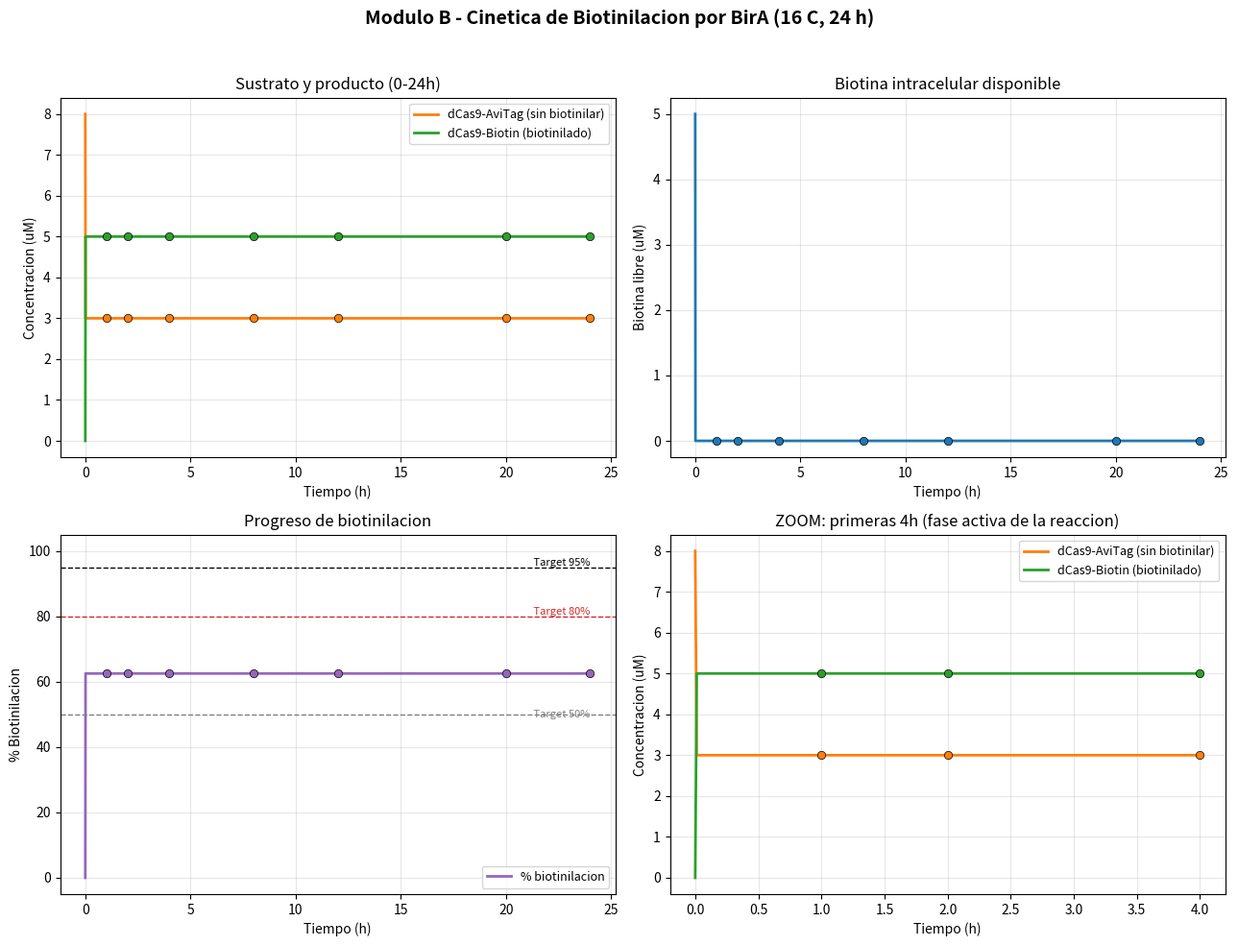

Write the Python code that produced this figure.
#!/usr/bin/env python3
# -*- coding: utf-8 -*-
"""
=======================================================================
MODULO B - CINETICA DE BIOTINILACION DE dCas9-AviTag POR BirA
=======================================================================
Proyecto iGEM - Modelado matematico de biologia sintetica

Este script simula la biotinilacion enzimatica de la proteina de fusion
dCas9-AviTag por la enzima BirA (biotina ligasa) en E. coli, inducida
a 16 grados C durante 24 horas.

# ============================================================
# INSTALACION DE DEPENDENCIAS (ejecutar en terminal una sola vez)
# ============================================================
# Si usas conda (recomendado para este proyecto):
#   conda activate iGEM
#   conda install numpy scipy matplotlib
#
# Verificar instalacion:
#   python -c "import numpy, scipy, matplotlib; print('OK')"
#
# Ejecutar el script:
#   python modulo_B_biotinilacion.py
# ============================================================

=======================================================================
SUPUESTOS DEL MODELO
=======================================================================
1. ATP no es limitante: [ATP]_intracelular >> Km_ATP (~0.25 mM). Por lo
   tanto el ATP no se incluye como variable dinamica en la ecuacion de
   velocidad; se asume que la reaccion de activacion de biotina
   (Paso 1: BirA + Biotina + ATP -> BirA-Bio-AMP + PPi) nunca esta
   limitada por falta de ATP.
2. BirA es catalitica: no se consume en la reaccion neta, por lo que su
   concentracion se mantiene CONSTANTE durante toda la simulacion.
3. La correccion de temperatura mediante el factor Q10 es una
   EXTRAPOLACION matematica a partir de datos cineticos medidos a 37 C
   (o temperatura ambiente), NO es una medicion directa a 16 C. Debe
   validarse experimentalmente cuando sea posible.
4. Modelo secuencial: se asume que al iniciar el Modulo B, tanto BirA
   como dCas9-AviTag ya fueron producidos por la maquinaria de
   traduccion (esto se modela en el Modulo A). Las concentraciones
   iniciales de este modulo (BirA_0, S_0) representan el estado del
   sistema en t = 20 h del Modulo A.
5. La biotina intracelular libre se inicializa en 5 uM, dentro del
   rango reportado en literatura (1-10 uM). Este valor es sensible y
   se recomienda un analisis de sensibilidad posterior.
=======================================================================
"""

# =======================================================================
# 1. IMPORTS Y CONFIGURACION
# =======================================================================
import numpy as np                       # manejo de arreglos numericos y operaciones vectoriales
from scipy.integrate import solve_ivp    # resolvedor de sistemas de ecuaciones diferenciales ordinarias (ODEs)
import matplotlib.pyplot as plt          # generacion de graficas para visualizar los resultados

# =======================================================================
# 2. PARAMETROS DEL MODELO
# =======================================================================

# --- Parametros cineticos de BirA (temperatura de referencia: 37 C) ---
kcat_ref = 5.4        # s^-1 | Fuente: Cronan lab, Biochemistry; confirmado por
                       #        Avidity Inc. (AviTag biotinylated 2x faster than BCCP)
                       #        Rango literatura: 5-11 s^-1

Km_S = 2e-6            # M   | Km de BirA para AviTag peptide (~1-5 uM)
                       #        Fuente: Schatz 1993; Biotin ligase characterization
                       #        (ScienceDirect doi:10.1016/j.ab.2008.01.019)

Km_bio = 1.45e-6        # M   | Km de BirA para biotina libre (~1.45 uM)
                       #        Fuente: Cronan & Reed, Methods Enzymol. 2000

# --- Biotina intracelular en E. coli ---
bio_intra = 5e-6       # M   | Concentracion intracelular de biotina libre en E. coli
                       #        Rango literatura: 1-10 uM. Valor medio: 5 uM.
                       #        Fuente: Cronan 1989, J Biol Chem; Lin et al. 2010
                       #        NOTA: puede ser limitante si [BirA] es alta

# --- Corriccion de temperatura (Q10) ---
T_ref = 37.0           # C    | Temperatura de referencia de los parametros reportados
T_exp = 16.0           # C    | Temperatura de induccion experimental
Q10 = 2.0              # adim | Factor Q10 estandar para enzimas (rango: 1.5-3.0)
                       #        Supuesto documentado: mismo Q10 que en Modulo A
                       #        Fuente: referencia general de cinetica enzimatica
                       #        Atkinson 1977; aplicado como extrapolacion

# --- Condiciones iniciales del Modulo A (valores de ejemplo) ---
# En el modelo integrado, estos valores vienen del output del Modulo A a t=20h.
# Para esta version standalone, usar valores representativos:
BirA_0 = 1.0e-6         # M   | [BirA] inicial ~ output Modulo A a t=20h  # <- Modulo A
                       #        BirA es catalitica: su concentracion NO cambia
S_0 = 8.0e-6            # M   | [dCas9-AviTag] inicial ~ output Modulo A a t=20h  # <- Modulo A
                       #        (fraccion de dCas9 total que no esta aun biotinilada)

# --- Tiempo de simulacion ---
t_start = 0            # s
t_end = 86400           # s   | 24 horas (puede ajustarse; la biotinilacion in vivo
                       #        ocurre concurrentemente con la expresion)


# =======================================================================
# 3. CORRECCION DE TEMPERATURA Q10
# =======================================================================
def ajustar_temperatura(k_ref, Q10, T_exp, T_ref):
    """
    Ajusta una constante cinetica medida a T_ref hacia una nueva
    temperatura T_exp utilizando el factor Q10.

    Formula: k_ajustado = k_ref * Q10 ^ ((T_exp - T_ref) / 10)

    Parametros:
        k_ref  : constante cinetica a la temperatura de referencia
        Q10    : factor de sensibilidad termica de la enzima (adimensional)
        T_exp  : temperatura experimental (C)
        T_ref  : temperatura de referencia de la literatura (C)

    Retorna:
        k_ajustado : constante cinetica corregida a T_exp
    """
    k_ajustado = k_ref * (Q10 ** ((T_exp - T_ref) / 10.0))
    return k_ajustado


# Se aplica la correccion Q10 al kcat de BirA para pasar de 37 C a 16 C
kcat_adj = ajustar_temperatura(kcat_ref, Q10, T_exp, T_ref)

print("=" * 60)
print("MODULO B - Biotinilacion de dCas9-AviTag por BirA")
print("=" * 60)
print(f"kcat a 37 C: {kcat_ref:.2f} s-1 -> kcat ajustado a 16 C: {kcat_adj:.4f} s-1")


# =======================================================================
# 4. SISTEMA DE ODEs
# =======================================================================
def modelo_biotinilacion(t, y, params):
    """
    Define el sistema de ecuaciones diferenciales que describe la
    biotinilacion enzimatica de dCas9-AviTag por BirA.

    Variables de estado (vector y):
        y[0] = S        -> [dCas9-AviTag] sin biotinilar (M)
        y[1] = P        -> [dCas9-Biotin] producto biotinilado (M)
        y[2] = biotina  -> [biotina libre intracelular] (M)

    La velocidad de reaccion v sigue una cinetica Michaelis-Menten de
    dos sustratos (dCas9-AviTag y biotina), con BirA actuando como
    catalizador de concentracion constante:

        v = kcat_adj * [BirA] * (S / (Km_S + S)) * (biotina / (Km_bio + biotina))
    """
    # Se protegen las concentraciones contra valores negativos que
    # pueden aparecer por error numerico del integrador
    S = max(y[0], 0.0)
    P = max(y[1], 0.0)
    biotina = max(y[2], 0.0)

    BirA_conc = params["BirA_0"]      # BirA es catalitica: concentracion constante
    kcat_local = params["kcat_adj"]
    Km_S_local = params["Km_S"]
    Km_bio_local = params["Km_bio"]

    # Velocidad de biotinilacion (M/s), doble Michaelis-Menten
    v = kcat_local * BirA_conc * (S / (Km_S_local + S)) * (biotina / (Km_bio_local + biotina))

    # dS/dt: el sustrato dCas9-AviTag se consume a medida que se biotinila
    dS_dt = -v

    # dP/dt: el producto dCas9-Biotin se acumula a la misma velocidad v
    dP_dt = v

    # d(biotina)/dt: cada evento de biotinilacion consume una molecula de biotina
    dbiotina_dt = -v

    return [dS_dt, dP_dt, dbiotina_dt]


# =======================================================================
# 5. RESOLUCION NUMERICA
# =======================================================================

# Diccionario de parametros que se pasa a la funcion del modelo
parametros = {
    "BirA_0": BirA_0,
    "kcat_adj": kcat_adj,
    "Km_S": Km_S,
    "Km_bio": Km_bio,
}

# Condiciones iniciales: [S_0, P_0=0, biotina_0]
y0 = [S_0, 0.0, bio_intra]

# Puntos de tiempo donde queremos evaluar la solucion (para graficas suaves)
t_eval = np.linspace(t_start, t_end, 2000)

sol = solve_ivp(
    fun=modelo_biotinilacion,
    t_span=(t_start, t_end),
    y0=y0,
    method="RK45",
    t_eval=t_eval,
    dense_output=True,
    args=(parametros,),
    # NOTA TECNICA: las concentraciones de este sistema son del orden de
    # 1e-6 M. La tolerancia absoluta por defecto de solve_ivp (atol=1e-6)
    # es del mismo orden que las propias variables de estado, lo cual
    # puede causar que el integrador "se pase" (overshoot) hacia valores
    # negativos cuando una especie se agota (ej. biotina llegando a 0).
    # Por eso se usan tolerancias mas estrictas, apropiadas a la escala
    # micromolar del sistema:
    rtol=1e-8,
    atol=1e-12,
)

# Verificacion de convergencia del integrador
if sol.success:
    print("Integracion numerica: EXITOSA (RK45 convergio correctamente)")
else:
    print("ADVERTENCIA: la integracion numerica NO convergio.")
    print(f"Mensaje del solver: {sol.message}")

# Extraccion de resultados
t_seg = sol.t                 # tiempo en segundos
S_t = np.maximum(sol.y[0], 0.0)         # [dCas9-AviTag] sin biotinilar (clip de seguridad >= 0)
P_t = np.maximum(sol.y[1], 0.0)         # [dCas9-Biotin] (clip de seguridad >= 0)
biotina_t = np.maximum(sol.y[2], 0.0)   # [biotina libre] (clip de seguridad >= 0)

t_horas = t_seg / 3600.0        # conversion de segundos a horas para graficar


# =======================================================================
# 6. CALCULO DE % BIOTINILACION
# =======================================================================

# Porcentaje de biotinilacion respecto al total inicial de dCas9-AviTag
pct_bio = (P_t / S_0) * 100.0

pct_bio_final = pct_bio[-1]
print(f"% biotinilacion a 24h: {pct_bio_final:.1f}%")

# Puntos de control en horas especificas
puntos_control_h = [4, 8, 12, 20]
for hora in puntos_control_h:
    # Se busca el indice de tiempo mas cercano a la hora deseada
    idx_cercano = np.argmin(np.abs(t_horas - hora))
    print(f"% biotinilacion a {hora}h: {pct_bio[idx_cercano]:.1f}%")

print("=" * 60)


# --- Marcadores de tiempo para las graficas (1h, 2h, 4h, 8h, 12h, 20h, 24h) ---
# Se usa la solucion densa (sol.sol) para evaluar el estado exacto del
# sistema en cada uno de estos tiempos, en vez de tomar el punto mas
# cercano de la malla t_eval.
marker_horas = np.array([1, 2, 4, 8, 12, 20, 24])
marker_segundos = marker_horas * 3600.0
marker_segundos = np.clip(marker_segundos, t_start, t_end)  # por si t_end fuera menor a 24h
estado_marcadores = sol.sol(marker_segundos)   # shape (3, len(marker_horas))
S_marker = np.maximum(estado_marcadores[0], 0.0)
P_marker = np.maximum(estado_marcadores[1], 0.0)
biotina_marker = np.maximum(estado_marcadores[2], 0.0)
pct_bio_marker = (P_marker / S_0) * 100.0


def tiempo_para_alcanzar_pct(pct_objetivo, t_horas_arr, pct_bio_arr):
    """
    Interpola el tiempo (en horas) en el que la curva de % biotinilacion
    cruza un valor objetivo (ej. 50%, 80%, 95%).

    Retorna None si el objetivo nunca se alcanza dentro de la simulacion.
    """
    if pct_bio_arr[-1] < pct_objetivo:
        return None
    # np.interp requiere que la variable independiente (pct_bio_arr) sea
    # creciente; esto se cumple porque P(t) es monotona creciente.
    t_cruce = np.interp(pct_objetivo, pct_bio_arr, t_horas_arr)
    return t_cruce


def anadir_margen_ylim(ax, datos, margen_frac=0.05):
    """
    Ajusta el limite del eje Y del eje 'ax' para dejar un margen
    proporcional (margen_frac) arriba y abajo del rango real de 'datos'.
    """
    y_min = np.min(datos)
    y_max = np.max(datos)
    rango = y_max - y_min
    if rango == 0:
        # Si los datos son constantes, se usa un margen absoluto pequeno
        # para que la linea no quede pegada al borde del grafico
        rango = abs(y_max) if y_max != 0 else 1.0
    margen = rango * margen_frac
    ax.set_ylim(y_min - margen, y_max + margen)


# =======================================================================
# 7. VISUALIZACION
# =======================================================================
# Se usa una grilla 2x2: (a) sustrato/producto en 24h, (b) biotina libre,
# (c) % biotinilacion con lineas de referencia, y (d) zoom de las
# primeras 4h donde ocurre la mayor parte de la reaccion.

fig, axes = plt.subplots(2, 2, figsize=(13, 10))
fig.suptitle("Modulo B - Cinetica de Biotinilacion por BirA (16 C, 24 h)", fontsize=14, fontweight="bold")
ax1, ax2, ax3, ax4 = axes[0, 0], axes[0, 1], axes[1, 0], axes[1, 1]

# --- Grafica (a): dCas9-AviTag y dCas9-Biotin vs tiempo (0-24h) ---
ax1.plot(t_horas, S_t * 1e6, label="dCas9-AviTag (sin biotinilar)", color="tab:orange", linewidth=2)
ax1.plot(t_horas, P_t * 1e6, label="dCas9-Biotin (biotinilado)", color="tab:green", linewidth=2)
ax1.plot(marker_horas, S_marker * 1e6, "o", color="tab:orange", markersize=6, markeredgecolor="black", markeredgewidth=0.5, zorder=5)
ax1.plot(marker_horas, P_marker * 1e6, "o", color="tab:green", markersize=6, markeredgecolor="black", markeredgewidth=0.5, zorder=5)
ax1.set_xlabel("Tiempo (h)")
ax1.set_ylabel("Concentracion (uM)")
ax1.set_title("Sustrato y producto (0-24h)")
ax1.legend(loc="best", fontsize=9)
ax1.grid(alpha=0.3)
anadir_margen_ylim(ax1, np.concatenate([S_t, P_t]) * 1e6)

# --- Grafica (b): Biotina libre vs tiempo ---
ax2.plot(t_horas, biotina_t * 1e6, color="tab:blue", linewidth=2)
ax2.plot(marker_horas, biotina_marker * 1e6, "o", color="tab:blue", markersize=6, markeredgecolor="black", markeredgewidth=0.5, zorder=5)
ax2.set_xlabel("Tiempo (h)")
ax2.set_ylabel("Biotina libre (uM)")
ax2.set_title("Biotina intracelular disponible")
ax2.grid(alpha=0.3)
anadir_margen_ylim(ax2, biotina_t * 1e6)

# --- Grafica (c): % Biotinilacion vs tiempo, con lineas de referencia ---
ax3.plot(t_horas, pct_bio, color="tab:purple", linewidth=2, label="% biotinilacion")
ax3.plot(marker_horas, pct_bio_marker, "o", color="tab:purple", markersize=6, markeredgecolor="black", markeredgewidth=0.5, zorder=5)
ax3.axhline(50, color="tab:gray", linestyle="--", linewidth=1)
ax3.axhline(80, color="tab:red", linestyle="--", linewidth=1)
ax3.axhline(95, color="black", linestyle="--", linewidth=1)
ax3.text(t_horas[-1], 50, " Target 50%", va="center", ha="right", fontsize=8, color="tab:gray")
ax3.text(t_horas[-1], 80, " Target 80%", va="bottom", ha="right", fontsize=8, color="tab:red")
ax3.text(t_horas[-1], 95, " Target 95%", va="bottom", ha="right", fontsize=8, color="black")
ax3.set_xlabel("Tiempo (h)")
ax3.set_ylabel("% Biotinilacion")
ax3.set_title("Progreso de biotinilacion")
ax3.legend(loc="lower right", fontsize=9)
ax3.grid(alpha=0.3)
anadir_margen_ylim(ax3, np.concatenate([pct_bio, [0, 100]]))

# --- Grafica (d): ZOOM a las primeras 4 horas (sustrato y producto) ---
ventana_zoom_h = 4.0
mascara_zoom = t_horas <= ventana_zoom_h
t_zoom = t_horas[mascara_zoom]
S_zoom = S_t[mascara_zoom] * 1e6
P_zoom = P_t[mascara_zoom] * 1e6

ax4.plot(t_zoom, S_zoom, label="dCas9-AviTag (sin biotinilar)", color="tab:orange", linewidth=2)
ax4.plot(t_zoom, P_zoom, label="dCas9-Biotin (biotinilado)", color="tab:green", linewidth=2)

# Solo se muestran los marcadores que caen dentro de la ventana de zoom (1h, 2h, 4h)
mascara_marker_zoom = marker_horas <= ventana_zoom_h
ax4.plot(marker_horas[mascara_marker_zoom], S_marker[mascara_marker_zoom] * 1e6, "o", color="tab:orange", markersize=6, markeredgecolor="black", markeredgewidth=0.5, zorder=5)
ax4.plot(marker_horas[mascara_marker_zoom], P_marker[mascara_marker_zoom] * 1e6, "o", color="tab:green", markersize=6, markeredgecolor="black", markeredgewidth=0.5, zorder=5)

ax4.set_xlabel("Tiempo (h)")
ax4.set_ylabel("Concentracion (uM)")
ax4.set_title(f"ZOOM: primeras {ventana_zoom_h:.0f}h (fase activa de la reaccion)")
ax4.legend(loc="best", fontsize=9)
ax4.grid(alpha=0.3)
anadir_margen_ylim(ax4, np.concatenate([S_zoom, P_zoom]))

plt.tight_layout(rect=[0, 0, 1, 0.96])
plt.savefig("ModuloB_biotinilacion.png", dpi=150)
print("Figura guardada como: ModuloB_biotinilacion.png")
plt.show()


# =======================================================================
# 8. OUTPUT PARA INTEGRACION
# =======================================================================
# Resumen final de resultados, pensado para copiarse/leerse facilmente
# al conectar este modulo con el resto del pipeline (Modulo A -> B -> C).

print("=" * 60)
print("OUTPUT PARA INTEGRACION - MODULO B")
print("=" * 60)

# --- (1) % de biotinilacion a t=20h y t=24h ---
pct_20h = pct_bio_marker[marker_horas == 20][0]
pct_24h = pct_bio[-1]   # t_end de la simulacion es 24h
print(f"(1) % biotinilacion a t=20h: {pct_20h:.1f}%")
print(f"    % biotinilacion a t=24h: {pct_24h:.1f}%")

# --- (2) Tiempo en horas para alcanzar 50%, 80% y 95% de biotinilacion ---
for objetivo in [50, 80, 95]:
    t_cruce = tiempo_para_alcanzar_pct(objetivo, t_horas, pct_bio)
    if t_cruce is None:
        print(f"(2) Tiempo para alcanzar {objetivo}%: NO alcanzado en {t_end/3600:.0f}h de simulacion")
    else:
        print(f"(2) Tiempo para alcanzar {objetivo}%: {t_cruce:.3f} h ({t_cruce*3600:.1f} s)")

# --- (3) Concentracion final de dCas9-Biotin disponible para el Modulo C ---
P_final_uM = P_t[-1] * 1e6
print(f"(3) [dCas9-Biotin] final (input para Modulo C): {P_final_uM:.3f} uM")

# --- (4) Concentracion de biotina libre restante al final ---
biotina_final_uM = biotina_t[-1] * 1e6
print(f"(4) [Biotina libre] restante al final: {biotina_final_uM:.4f} uM")

# --- (5) Advertencia si la biotina se agoto antes del final de la simulacion ---
# Se considera "agotada" cuando cae por debajo del 1% de su valor inicial
umbral_agotamiento = 0.01 * bio_intra
indices_agotada = np.where(biotina_t <= umbral_agotamiento)[0]
if len(indices_agotada) > 0:
    t_agotamiento_h = t_horas[indices_agotada[0]]
    print(f"(5) ADVERTENCIA: la biotina libre se agoto (<1% del valor inicial) "
          f"a partir de t = {t_agotamiento_h:.3f} h. Esto puede estar limitando "
          f"la velocidad de biotinilacion; considerar aumentar bio_intra o "
          f"revisar el suministro de biotina en el medio de cultivo.")
else:
    print("(5) La biotina libre NO se agoto durante la simulacion (siempre > 1% del valor inicial).")

# --- (6) Valor de kcat ajustado a 16 C usado en la simulacion ---
print(f"(6) kcat ajustado a 16 C (usado en la simulacion): {kcat_adj:.4f} s-1")

print("=" * 60)


# =======================================================================
# 9. INTEGRACION CON MODULO A
# =======================================================================
#
# En el modelo integrado completo (Modulo A + Modulo B + Modulo C), este
# script NO debe usar los valores de ejemplo BirA_0 y S_0 definidos
# arriba. En su lugar:
#
#   1. El Modulo A resuelve su propio sistema de ODEs (expresion genica
#      de BirA y dCas9-AviTag) con solve_ivp, obteniendo las series de
#      tiempo P_BirA(t) y P_dCas9(t).
#   2. Se extraen los valores en t = 20 h:
#         BirA_0 = P_BirA_moduloA(t=20h)
#         S_0    = P_dCas9_moduloA(t=20h)
#   3. Estos valores se pasan como condiciones iniciales al presente
#      Modulo B (reemplazando las lineas BirA_0 = ... y S_0 = ... de la
#      seccion 2 de este script).
#   4. El Modulo B corre su propia integracion (0 a 24 h de induccion a
#      16 C) y produce pct_bio_final, el porcentaje final de dCas9
#      biotinilado.
#   5. pct_bio_final se pasa como input al Modulo C, que modelara la
#      union del sistema dCas9-Biotin-estreptavidina (o el paso
#      funcional siguiente del sistema, segun el diseño del proyecto).
#
# Output de este modulo -> Modulo C: pct_bio_final
# =======================================================================# =======================================================================
